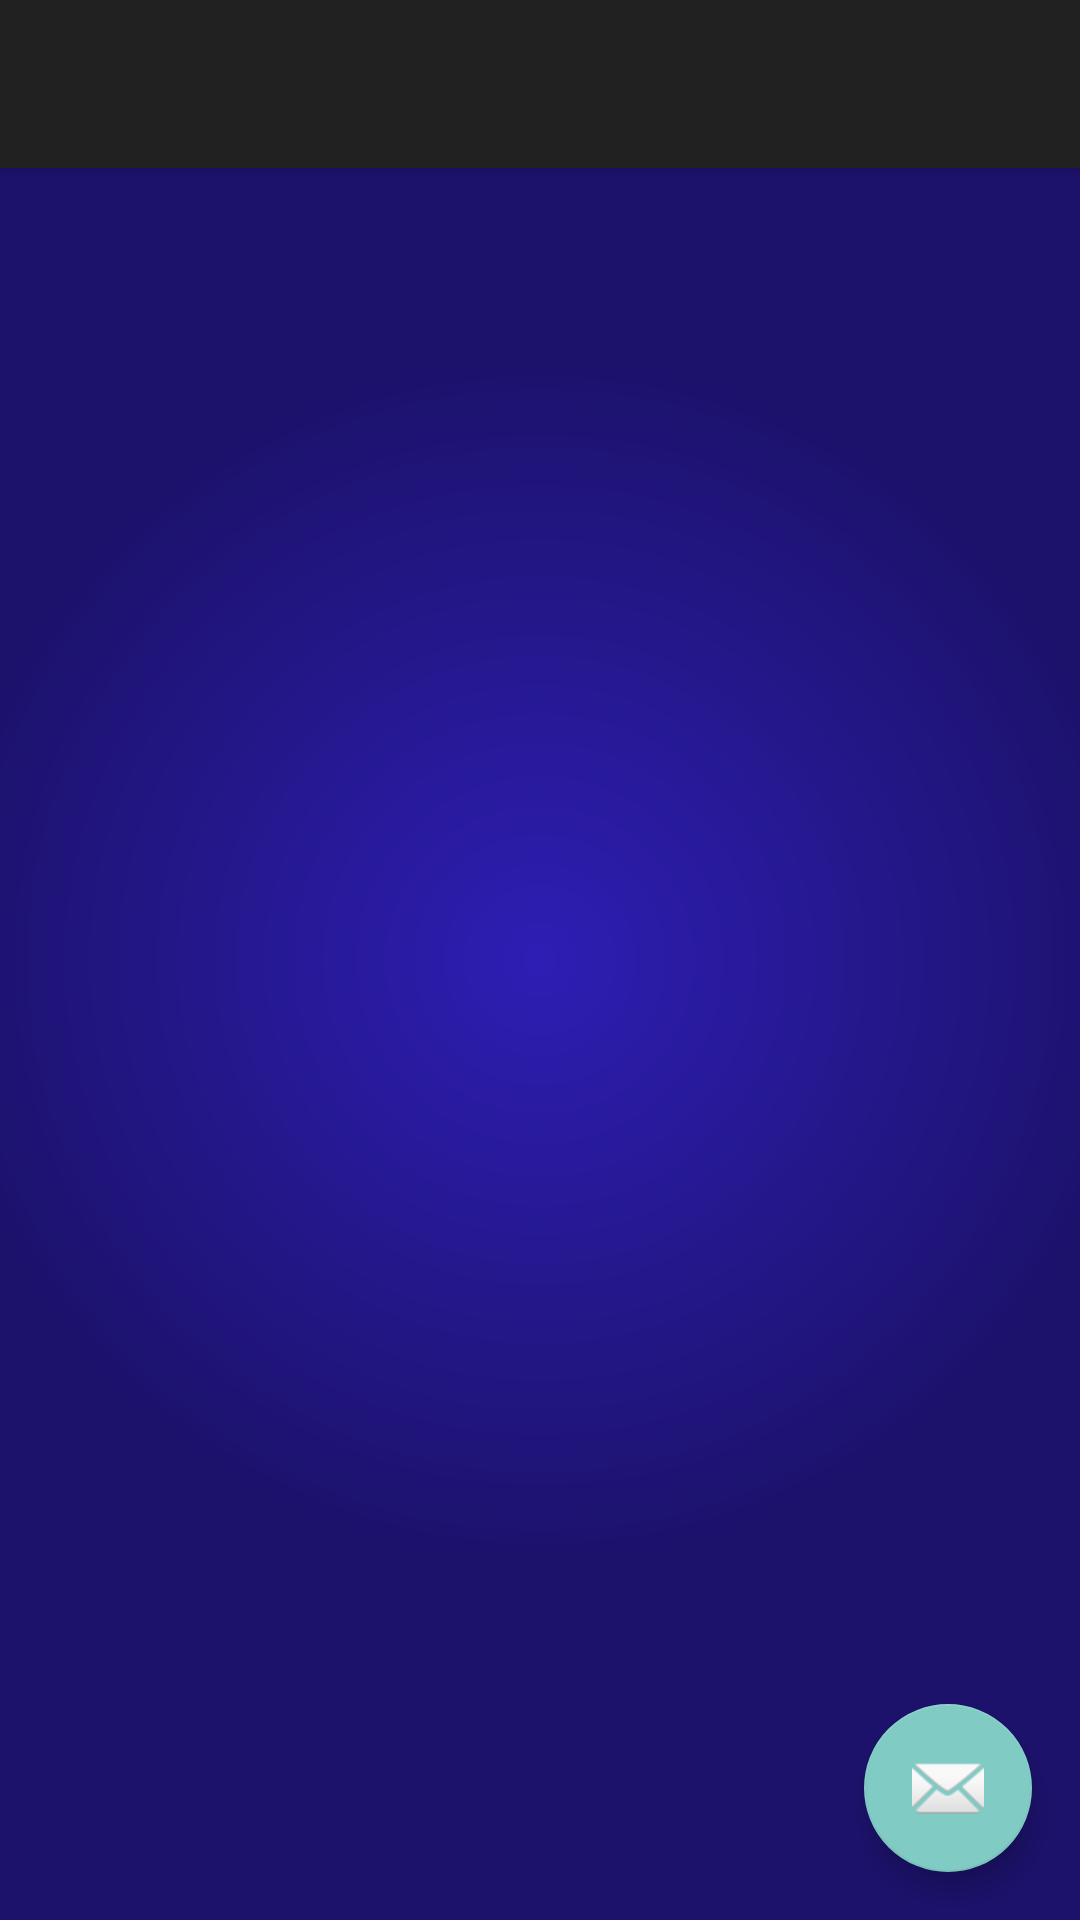

Here is an Android app screen rendered from its layout file. Give the layout XML and the strings, colors and styles it references.
<!-- AndroidManifest.xml: activity theme AppTheme.NoActionBar -->
<!-- res/layout/activity_filter.xml -->
<?xml version="1.0" encoding="utf-8"?>
<android.support.design.widget.CoordinatorLayout
    xmlns:android="http://schemas.android.com/apk/res/android"
    xmlns:app="http://schemas.android.com/apk/res-auto"
    xmlns:tools="http://schemas.android.com/tools"
    android:layout_width="match_parent"
    android:layout_height="match_parent"
    tools:context=".FilterActivity">

    <android.support.design.widget.AppBarLayout
        android:layout_width="match_parent"
        android:layout_height="wrap_content"
        android:theme="@style/AppTheme.AppBarOverlay">

        <android.support.v7.widget.Toolbar
            android:id="@+id/toolbar"
            android:layout_width="match_parent"
            android:layout_height="?attr/actionBarSize"
            android:background="?attr/colorPrimary"
            app:popupTheme="@style/AppTheme.PopupOverlay"/>

    </android.support.design.widget.AppBarLayout>

    <include layout="@layout/content_filter"/>

    <android.support.design.widget.FloatingActionButton
        android:id="@+id/fab"
        android:layout_width="wrap_content"
        android:layout_height="wrap_content"
        android:layout_gravity="bottom|end"
        android:layout_margin="@dimen/fab_margin"
        app:srcCompat="@android:drawable/ic_dialog_email"/>

</android.support.design.widget.CoordinatorLayout>
<!-- res/layout/content_filter.xml (included above) -->
<?xml version="1.0" encoding="utf-8"?>
<android.support.constraint.ConstraintLayout
    xmlns:android="http://schemas.android.com/apk/res/android"
    xmlns:app="http://schemas.android.com/apk/res-auto"
    xmlns:tools="http://schemas.android.com/tools"
    android:layout_width="match_parent"
    android:layout_height="match_parent"
    app:layout_behavior="@string/appbar_scrolling_view_behavior"
    tools:context=".FilterActivity"
    tools:showIn="@layout/activity_filter">

</android.support.constraint.ConstraintLayout>
<!-- resources referenced by this layout -->
<resources>
  <dimen name="fab_margin">16dp</dimen>
  <style name="AppTheme.AppBarOverlay" parent="ThemeOverlay.AppCompat.Dark.ActionBar" />
  <style name="AppTheme.PopupOverlay" parent="ThemeOverlay.AppCompat.Light" />
  <style name="AppTheme.NoActionBar">
          <item name="windowActionBar">false</item>
          <item name="windowNoTitle">true</item>
      </style>
</resources>
